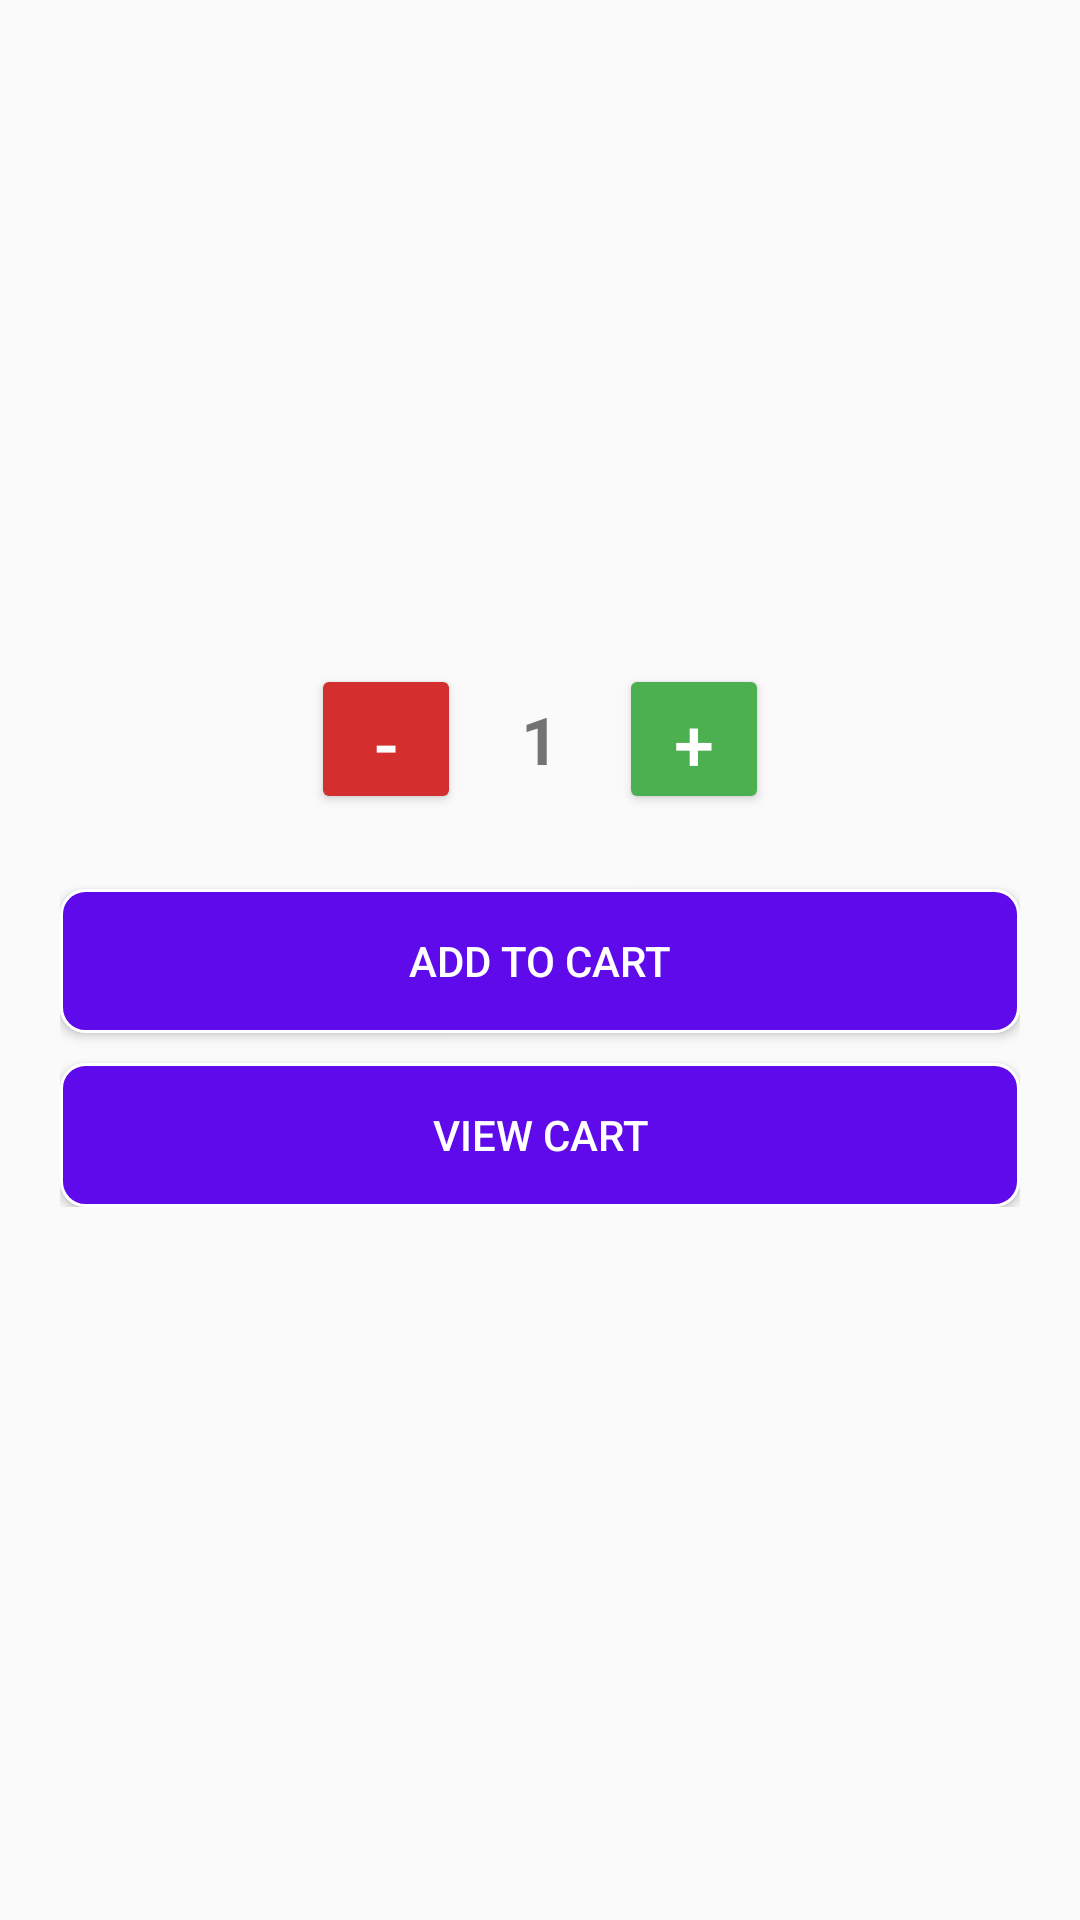

Write the Android layout XML for this screen, with the resource values it uses.
<!-- AndroidManifest.xml: application theme Theme.Pharm -->
<!-- res/layout/activity_medicine_details.xml -->
<ScrollView
    xmlns:android="http://schemas.android.com/apk/res/android"
    android:layout_width="match_parent"
    android:layout_height="match_parent">

    <LinearLayout
        android:layout_width="match_parent"
        android:layout_height="wrap_content"
        android:orientation="vertical"
        android:padding="20dp">

        <TextView
            android:id="@+id/medicineName"
            android:layout_width="wrap_content"
            android:layout_height="wrap_content"
            android:layout_marginTop="60dp"
            android:textSize="24sp"
            android:textStyle="bold" />

        <TextView
            android:id="@+id/medicinePrice"
            android:layout_width="wrap_content"
            android:layout_height="wrap_content"
            android:textSize="20sp"
            android:textStyle="bold"
            android:textColor="#4CAF50"
            android:layout_marginTop="20dp"/>

        <TextView
            android:id="@+id/medicineExpiry"
            android:layout_width="wrap_content"
            android:layout_height="wrap_content"
            android:textSize="20sp"
            android:textStyle="bold"
            android:layout_marginTop="10dp"/>

        
        <LinearLayout
            android:layout_width="match_parent"
            android:layout_height="wrap_content"
            android:orientation="horizontal"
            android:gravity="center"
            android:layout_marginTop="25dp">

            <Button
                android:id="@+id/btn_minus"
                android:layout_width="50dp"
                android:layout_height="50dp"
                android:text="-"
                android:textSize="24sp"
                android:backgroundTint="#D32F2F"
                android:textColor="#FFFFFF"/>

            <TextView
                android:id="@+id/tv_quantity"
                android:layout_width="wrap_content"
                android:layout_height="wrap_content"
                android:text="1"
                android:textSize="22sp"
                android:textStyle="bold"
                android:layout_marginHorizontal="20dp"
                android:gravity="center"/>

            <Button
                android:id="@+id/btn_plus"
                android:layout_width="50dp"
                android:layout_height="50dp"
                android:text="+"
                android:textSize="24sp"
                android:backgroundTint="#4CAF50"
                android:textColor="#FFFFFF"/>
        </LinearLayout>

        <Button
            android:id="@+id/add_to_cart"
            android:layout_width="match_parent"
            android:layout_height="wrap_content"
            android:background="@drawable/btn_design"
            android:text="Add to Cart"
            android:textColor="#FFFFFF"
            android:layout_marginTop="25dp"/>

        <Button
            android:id="@+id/view_cart"
            android:layout_width="match_parent"
            android:layout_height="wrap_content"
            android:background="@drawable/btn_design"
            android:text="View Cart"
            android:textColor="#FFFFFF"
            android:layout_marginTop="10dp"/>


    </LinearLayout>

</ScrollView>
<!-- resources referenced by this layout -->
<resources>
  <!-- drawable btn_design (drawable) -->
  <?xml version="1.0" encoding="utf-8"?>
  <shape xmlns:android="http://schemas.android.com/apk/res/android">
      <solid android:color="#5E0AEA"/>
      <stroke android:color="#FFFFFF" android:width="1dp"/>
      <corners android:radius="8dp"/>
  
  </shape>
  <style name="Theme.Pharm" parent="Base.Theme.Pharm" />
  <style name="Base.Theme.Pharm" parent="Theme.AppCompat.Light.NoActionBar">
          
          
      </style>
</resources>
